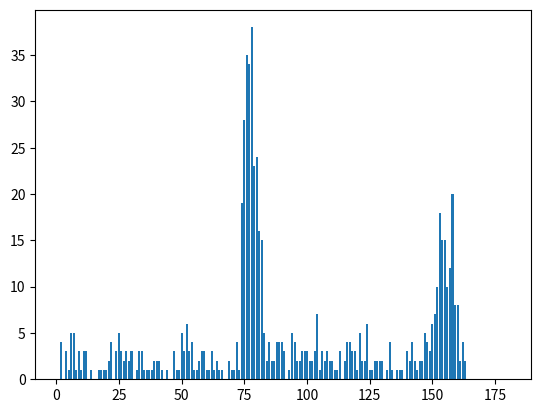

Here is the Python script that generated this plot:
import random
import numpy as np
import matplotlib.pyplot as plt
from statistics import mode
#위에 4줄 몰라도 됨(아래 코드를 실행하기 위해 필요)

#for 코드 : 내가 지정한 횟수 만큼 반복
#while 코드 : 조건이 충족될때 계속 반복 실행 (조건이 충족되지 않으면 실행 X, 다음 코드로 넘어감)
#리스트 : 여러 변수를 저장할수 있는 변수들의 집합 (예를 들어 변수가 책이라면 리스트는 책꽂이)


n = 1000 # 총 반복횟수 설정
summon_stack = 0 #뽑기 스택(최대 90스택)
total_stack = 0 # 배너 5성이 나올때까지 뽑은 스택(최대 180스택)
no_chance = 99.4 #안뽑히는 확률
yes_chance = 0.6 #뽑히는 확률
list_of_howmuch_bannercharacter_cost = [] #배너 5성이 나올때까지 뽑은 횟수들을 저장하는 변수
y_linear = [] #그래프 그릴때 필요
x_linear = [] #그래프 그릴때 필요
check_alwayscharcter = 1 # 픽뚫 상태 설정. 0이면 픽뚫당한상태 1이면 아직 50% 확률


# 픽업 배너 5성 뽑기
for i in range(n) : #n회만큼 반복
    i += 1 #n회만큼 반복하는데 필요한 코드
    while summon_stack <= 72 : #1개씩 뽑는걸 반복 --- ex)1번째 뽑기에선 뽑기전에 0스택, 74번째에선 뽑기전에 73스택 ---> 아래의 코드를 73스택이 되기 전까지 실행 ---> 최대 73번 뽑음
        weights = [no_chance, yes_chance] #뽑기에 확률을 적용해 가중치를 줌
        star5 = random.choices([0,1], weights) #1~73스택, 랜덤으로 뽑기. 안뽑혔으면 변수에 0 저장, 뽑혔으면 변수에 1 저장. (리스트 형태)
        summon_stack += 1 #한번 뽑았으니 스택에 1 추가
        if star5[0] == 1 : #만약에 변수에 1이 저장됐으면 (5성이 뽑혔으면)
            if check_alwayscharcter == 1 : #만약에 아직 50:50이면 
                fifty_fifty = random.choices([0,1]) #50%확률로 픽뚫캐인지 아닌지 고르기(0이면 배너5성, 1이면 픽뚫캐)
                if fifty_fifty[0] == 1 : #만약 배너 5성이 떴으면
                    check_alwayscharcter = 1 #다음 뽑기를 위해 픽뚫 확률을 50:50으로 재설정
                    list_of_howmuch_bannercharacter_cost.append(summon_stack) #변수에 스택을 저장시킴
                    summon_stack = 0 #다음 뽑기를 위해 스택 초기화 
                    no_chance = 99.4 #다음 뽑기를 위해 확률 초기화 
                    yes_chance = 0.6 #다음 뽑기를 위해 확률 초기화
                    break #while 코드 탈출(처음부터 뽑기 시작)
                else : # 픽뚫캐가 떴다면
                    check_alwayscharcter = 0 #다음에 5성이 뽑혔을때 배너 5성이 뜰 수 있도록 픽뚫당한상태로 설정
                    total_stack = total_stack + summon_stack #픽뚫 당했기 때문에 배너5성 스택에 현재 스택 저장
                    summon_stack = 0 #현재 스택 초기화 
                    no_chance = 99.4 #다음 뽑기를 위해 확률 초기화
                    yes_chance = 0.6 #다음 뽑기를 위해 확률 초기화
                    break #while 코드 탈출(처음부터 뽑기 시작)
            elif check_alwayscharcter == 0 : #5성이 뽑혔는데 만약에 50:50이 아니라 전에 픽뚫당한 상태였다면 --->배너5성
                check_alwayscharcter = 1 #다음 뽑기를 위해 50:50 상태로 재설정
                total_stack = total_stack + summon_stack #배너 5성 스택에 현재 스택 저장
                list_of_howmuch_bannercharacter_cost.append(total_stack) #변수에 배너5성 스택을 저장시킴
                total_stack = 0 #배너5성 스택 초기화
                summon_stack = 0 #뽑기스택 초기화
                no_chance = 99.4 #다음 뽑기를 위해 확률 초기화
                yes_chance = 0.6 #다음 뽑기를 위해 확률 초기화
                break #while 코드 탈출(처음부터 뽑기 시작)
    while summon_stack >= 73 and summon_stack <= 88:
        no_chance = 99.4 - 6*(summon_stack - 72)
        yes_chance = 0.6 + 6*(summon_stack - 72)
        weights = [no_chance, yes_chance]
        population = [0,1]
        star5 = random.choices([0,1], weights)
        summon_stack += 1
        if star5[0] == 1 : 
            if check_alwayscharcter == 1 :
                fifty_fifty = random.choices([0,1])
                if fifty_fifty[0] == 1 :
                    check_alwayscharcter = 1
                    list_of_howmuch_bannercharacter_cost.append(summon_stack)
                    summon_stack = 0
                    no_chance = 99.4
                    yes_chance = 0.6
                    break
                else : 
                    check_alwayscharcter = 0
                    total_stack = total_stack + summon_stack
                    summon_stack = 0
                    no_chance = 99.4
                    yes_chance = 0.6
                    break
            elif check_alwayscharcter == 0 :
                check_alwayscharcter = 1
                total_stack = total_stack + summon_stack
                list_of_howmuch_bannercharacter_cost.append(total_stack)
                total_stack = 0
                summon_stack = 0
                no_chance = 99.4
                yes_chance = 0.6
                break
    while summon_stack == 89 :
        summon_stack += 1
        if check_alwayscharcter == 1 :
                fifty_fifty = random.choices([0,1])
                if fifty_fifty[0] == 1 :
                    check_alwayscharcter = 1
                    list_of_howmuch_bannercharacter_cost.append(summon_stack)
                    summon_stack = 0
                    no_chance = 99.4
                    yes_chance = 0.6
                    break
                else : 
                    check_alwayscharcter = 0
                    total_stack = total_stack + summon_stack
                    summon_stack = 0
                    no_chance = 99.4
                    yes_chance = 0.6
                    break
        elif check_alwayscharcter == 0 :
            check_alwayscharcter = 1
            total_stack = total_stack + summon_stack
            list_of_howmuch_bannercharacter_cost.append(total_stack)
            total_stack = 0
            summon_stack = 0
            no_chance = 99.4
            yes_chance = 0.6
            break
print(list_of_howmuch_bannercharacter_cost)
def Average(list) : #평균값 구해줌
    return sum(list) / len(list)
print("평균 뽑기 횟수 : " + str(Average(list_of_howmuch_bannercharacter_cost)) + "평균 소모 원석 : " + str(160 * Average(list_of_howmuch_bannercharacter_cost))) #평균 뽑기 횟수랑 평균 소모 원석 출력

print("원하는거 5성 나옴/전체경우 : " + str((len(list_of_howmuch_bannercharacter_cost)) / n))


for s in range(180) : #그래프 생성
    counts = list_of_howmuch_bannercharacter_cost.count(s+1)
    y_linear.append(counts)
    x_linear.append(s+1)
    s += 1
print("Done!")
plt.bar(x_linear, y_linear) #그래프 나타나기
plt.show()